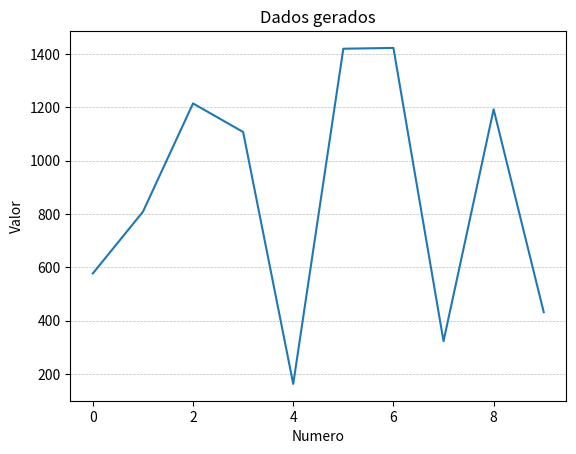

The matplotlib source for this figure:
import numpy as np
import pandas as pd
import matplotlib.pyplot as plt

#np.random.seed(7)
dados = np.random.randint(low=1,high=1500,size=10)
print(dados)
plt.plot(dados)
plt.plot(color="red",marker="o", ms = 5, mec="black", makerfacecolor='w' ,linestyle="-.",linewidth=2,alpha=0.5)
plt.title("Dados gerados")
plt.xlabel("Numero")
plt.ylabel("Valor")
plt.grid(axis="y", color="gray", linestyle="--", linewidth=0.5, alpha=0.5)
plt.show()